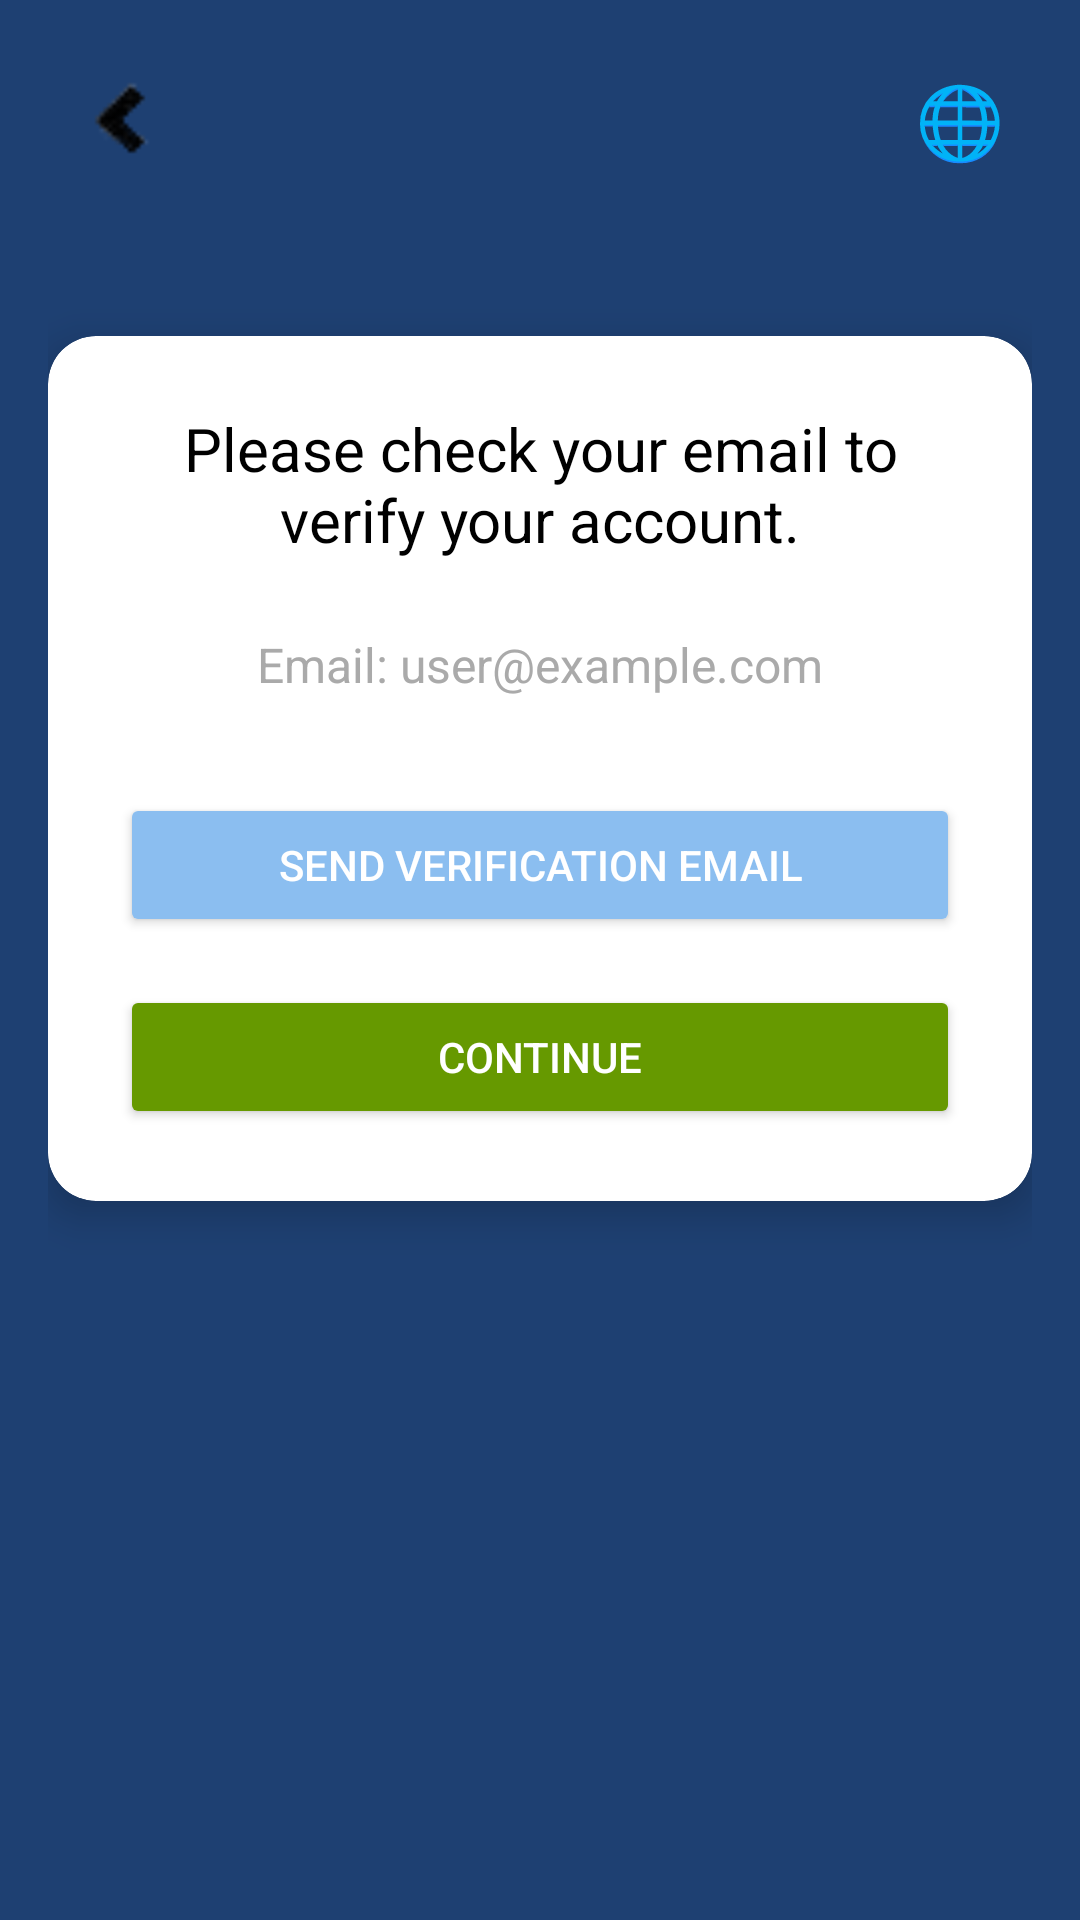

This screen was rendered from an Android layout file. Write that file and the resources it references.
<!-- AndroidManifest.xml: application theme Theme.CircleA -->
<!-- res/layout/email_vaild.xml -->
<?xml version="1.0" encoding="utf-8"?>
<LinearLayout xmlns:android="http://schemas.android.com/apk/res/android"
    xmlns:app="http://schemas.android.com/apk/res-auto"
    android:layout_width="match_parent"
    android:layout_height="match_parent"
    android:orientation="vertical"
    android:background="#1e4072"
    android:padding="16dp">

    
    <RelativeLayout
        android:layout_width="match_parent"
        android:layout_height="wrap_content"
        android:layout_marginBottom="24dp">

        <Button
            android:id="@+id/exitButton"
            android:layout_width="48dp"
            android:layout_height="48dp"
            android:background="@drawable/exit" />

        <Button
            android:id="@+id/languageButton"
            android:layout_width="48dp"
            android:layout_height="48dp"
            android:layout_alignParentEnd="true"
            android:background="@android:color/transparent"
            android:text="🌐"
            android:textSize="24sp" />
    </RelativeLayout>

    
    <androidx.cardview.widget.CardView
        android:layout_width="match_parent"
        android:layout_height="wrap_content"
        android:layout_marginTop="24dp"
        app:cardCornerRadius="16dp"
        app:cardElevation="8dp">

        <LinearLayout
            android:layout_width="match_parent"
            android:layout_height="wrap_content"
            android:orientation="vertical"
            android:padding="24dp">

            
            <TextView
                android:id="@+id/tv_email_verification_message"
                android:layout_width="match_parent"
                android:layout_height="wrap_content"
                android:text="Please check your email to verify your account."
                android:textSize="20sp"
                android:textColor="@android:color/black"
                android:gravity="center"
                android:layout_marginBottom="24dp" />

            
            <TextView
                android:id="@+id/tv_email_address"
                android:layout_width="match_parent"
                android:layout_height="wrap_content"
                android:text="Email: user@example.com"
                android:textSize="16sp"
                android:textColor="@android:color/darker_gray"
                android:gravity="center"
                android:layout_marginBottom="32dp" />

            
            <Button
                android:id="@+id/btn_send_verification_email"
                android:layout_width="match_parent"
                android:layout_height="wrap_content"
                android:text="Send Verification Email"
                android:backgroundTint="#8BBEF0"
                android:textColor="@android:color/white"
                android:padding="12dp"
                android:layout_marginBottom="16dp"
                android:contentDescription="Send verification email button" />

            
            <Button
                android:id="@+id/btn_continue"
                android:layout_width="match_parent"
                android:layout_height="wrap_content"
                android:text="Continue"
                android:backgroundTint="@android:color/holo_green_dark"
                android:textColor="@android:color/white"
                android:padding="12dp"
                android:contentDescription="Continue to next step" />
        </LinearLayout>
    </androidx.cardview.widget.CardView>
</LinearLayout>
<!-- resources referenced by this layout -->
<resources>
  <!-- drawable exit: png bitmap (drawable, 693 bytes) -->
  <style name="Theme.CircleA" parent="Base.Theme.CircleA" />
  <style name="Base.Theme.CircleA" parent="Theme.Material3.DayNight.NoActionBar">
          
          
      </style>
</resources>
